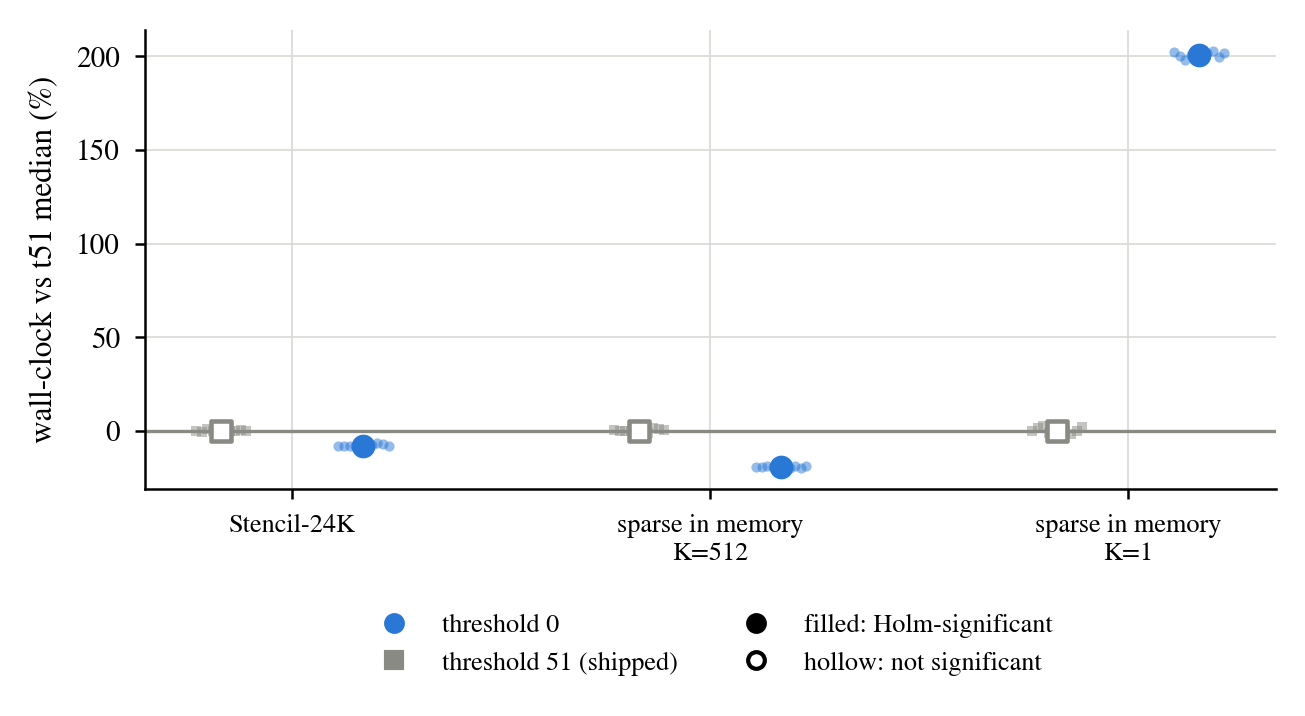

Values plotted in this chart, from the file beside it:
workload, threshold, run, wall_s, pct_vs_t51_median
in_k1, 0, 1, 6.537, 202.4
in_k1, 0, 2, 6.488, 200.1
in_k1, 0, 3, 6.447, 198.2
in_k1, 0, 4, 6.504, 200.9
in_k1, 0, 5, 6.478, 199.7
in_k1, 0, 6, 6.45, 198.4
in_k1, 0, 7, 6.527, 202
in_k1, 0, 8, 6.549, 203
in_k1, 0, 9, 6.475, 199.5
in_k1, 0, 10, 6.517, 201.5
in_k1, 51, 1, 2.161, -0.048
in_k1, 51, 2, 2.199, 1.707
in_k1, 51, 3, 2.215, 2.475
in_k1, 51, 4, 2.131, -1.407
in_k1, 51, 5, 2.119, -1.983
in_k1, 51, 6, 2.211, 2.262
in_k1, 51, 7, 2.163, 0.048
in_k1, 51, 8, 2.122, -1.831
in_k1, 51, 9, 2.155, -0.313
in_k1, 51, 10, 2.2, 1.777
in_k512, 0, 1, 6.699, -19.39
in_k512, 0, 2, 6.702, -19.36
in_k512, 0, 3, 6.745, -18.84
in_k512, 0, 4, 6.712, -19.24
in_k512, 0, 5, 6.66, -19.87
in_k512, 0, 6, 6.7, -19.38
in_k512, 0, 7, 6.681, -19.61
in_k512, 0, 8, 6.731, -19.01
in_k512, 0, 9, 6.656, -19.91
in_k512, 0, 10, 6.766, -18.59
in_k512, 51, 1, 8.326, 0.180
in_k512, 51, 2, 8.304, -0.078
in_k512, 51, 3, 8.297, -0.163
in_k512, 51, 4, 8.28, -0.366
in_k512, 51, 5, 8.29, -0.257
in_k512, 51, 6, 8.317, 0.078
in_k512, 51, 7, 8.219, -1.110
in_k512, 51, 8, 8.429, 1.422
in_k512, 51, 9, 8.404, 1.126
in_k512, 51, 10, 8.365, 0.650
stencil, 0, 1, 3.651, -8.042
stencil, 0, 2, 3.655, -7.945
stencil, 0, 3, 3.652, -8.019
stencil, 0, 4, 3.653, -7.998
stencil, 0, 5, 3.631, -8.554
stencil, 0, 6, 3.656, -7.916
stencil, 0, 7, 3.667, -7.659
stencil, 0, 8, 3.718, -6.373
stencil, 0, 9, 3.693, -6.998
stencil, 0, 10, 3.651, -8.058
stencil, 51, 1, 3.961, -0.241
stencil, 51, 2, 3.937, -0.859
stencil, 51, 3, 4.002, 0.783
stencil, 51, 4, 3.97, -0.003
stencil, 51, 5, 3.991, 0.512
stencil, 51, 6, 4.009, 0.962
stencil, 51, 7, 3.961, -0.243
stencil, 51, 8, 3.965, -0.152
stencil, 51, 9, 3.984, 0.344
stencil, 51, 10, 3.971, 0.003
